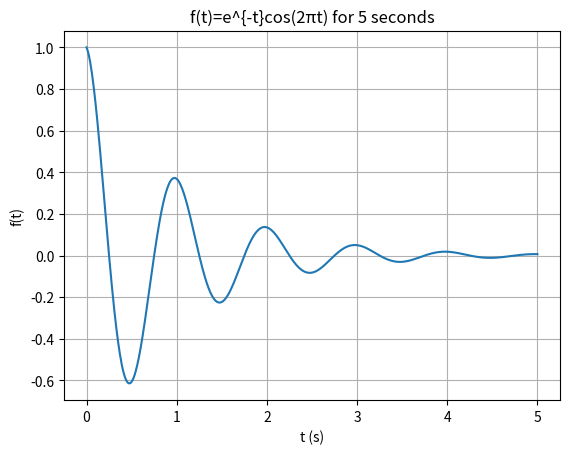

This chart was generated by the following Python code:
import numpy as np
import matplotlib.pyplot as plt

t = np.linspace(0,5,500)
f = np.exp(-t) * np.cos(2*np.pi*t)

plt.figure()
plt.plot(t,f)
plt.xlabel("t (s)")
plt.ylabel("f(t)")
plt.title("f(t)=e^{-t}cos(2πt) for 5 seconds")
plt.grid(True)
plt.show()
